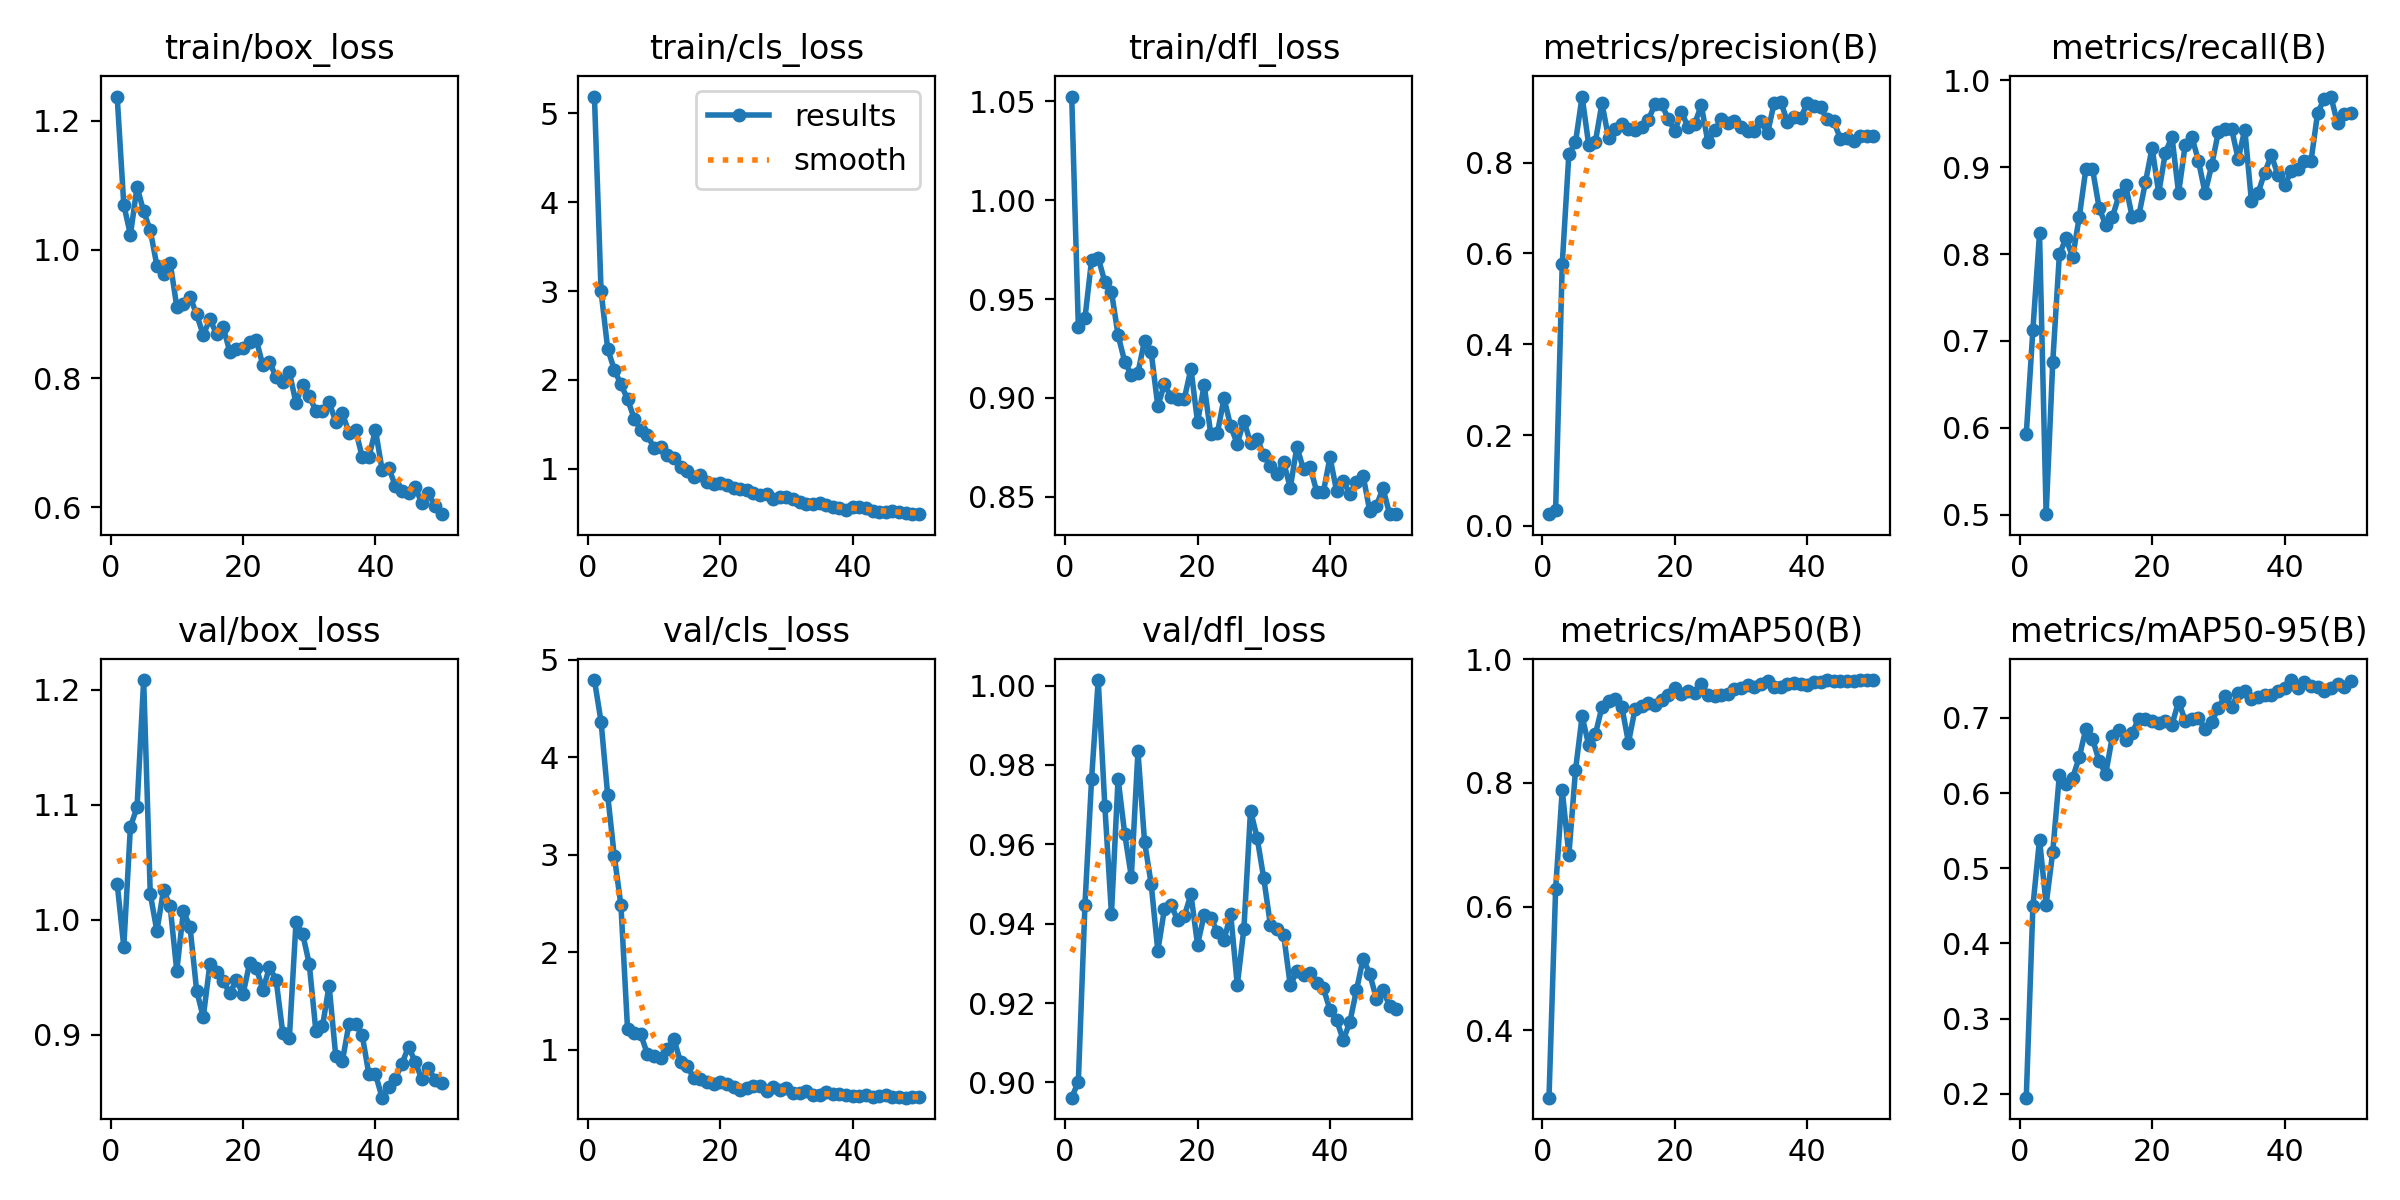

Values plotted in this chart, from the file beside it:
epoch, train/box_loss, train/cls_loss, train/dfl_loss, metrics/precision(B), metrics/recall(B), metrics/mAP50(B), metrics/mAP50-95(B), val/box_loss, val/cls_loss, val/dfl_loss, lr/pg0, lr/pg1, lr/pg2
1, 1.237, 5.187, 1.052, 0.02569, 0.5926, 0.2912, 0.1948, 1.032, 4.793, 0.8962, 0.00024, 0.00024, 0.00024
2, 1.069, 2.998, 0.936, 0.03479, 0.713, 0.6284, 0.4492, 0.9768, 4.366, 0.9002, 0.0004803, 0.0004803, 0.0004803
3, 1.023, 2.35, 0.9404, 0.5764, 0.8241, 0.7885, 0.5383, 1.081, 3.614, 0.9448, 0.0007107, 0.0007107, 0.0007107
4, 1.097, 2.115, 0.9698, 0.8184, 0.5006, 0.6836, 0.4517, 1.098, 2.986, 0.9765, 0.0009312, 0.0009312, 0.0009312
5, 1.059, 1.949, 0.9708, 0.8444, 0.6759, 0.8204, 0.5219, 1.208, 2.483, 1.001, 0.0009208, 0.0009208, 0.0009208
6, 1.03, 1.784, 0.9587, 0.9453, 0.7997, 0.9075, 0.6241, 1.022, 1.21, 0.9697, 0.000901, 0.000901, 0.000901
7, 0.975, 1.566, 0.9537, 0.8387, 0.8183, 0.8609, 0.6117, 0.9903, 1.169, 0.9425, 0.0008812, 0.0008812, 0.0008812
8, 0.9622, 1.435, 0.9318, 0.8454, 0.7963, 0.8787, 0.6203, 1.026, 1.158, 0.9766, 0.0008614, 0.0008614, 0.0008614
9, 0.9796, 1.385, 0.9184, 0.9306, 0.8426, 0.9228, 0.6477, 1.012, 0.9558, 0.9627, 0.0008416, 0.0008416, 0.0008416
10, 0.9116, 1.229, 0.9116, 0.853, 0.8982, 0.9319, 0.6857, 0.9557, 0.9356, 0.9518, 0.0008218, 0.0008218, 0.0008218
11, 0.9158, 1.247, 0.9128, 0.8742, 0.8982, 0.9353, 0.6722, 1.008, 0.9155, 0.9834, 0.000802, 0.000802, 0.000802
12, 0.9266, 1.153, 0.929, 0.8848, 0.8535, 0.9232, 0.6428, 0.9939, 1.011, 0.9606, 0.0007822, 0.0007822, 0.0007822
13, 0.8994, 1.117, 0.9231, 0.8735, 0.8333, 0.8652, 0.6255, 0.9386, 1.109, 0.95, 0.0007624, 0.0007624, 0.0007624
14, 0.8674, 1.022, 0.8959, 0.8718, 0.8426, 0.9198, 0.6756, 0.9155, 0.8773, 0.9332, 0.0007426, 0.0007426, 0.0007426
15, 0.892, 0.9789, 0.907, 0.8782, 0.8676, 0.9242, 0.6834, 0.9616, 0.8299, 0.9437, 0.0007228, 0.0007228, 0.0007228
16, 0.869, 0.9067, 0.9004, 0.8935, 0.8796, 0.9298, 0.6712, 0.9545, 0.7149, 0.9447, 0.000703, 0.000703, 0.000703
17, 0.88, 0.9364, 0.8996, 0.9286, 0.8426, 0.9263, 0.6806, 0.9468, 0.6986, 0.9409, 0.0006832, 0.0006832, 0.0006832
18, 0.8417, 0.857, 0.8996, 0.9287, 0.8445, 0.9338, 0.6991, 0.9363, 0.6678, 0.9419, 0.0006634, 0.0006634, 0.0006634
19, 0.8459, 0.8278, 0.9148, 0.8966, 0.883, 0.9425, 0.6981, 0.9477, 0.645, 0.9474, 0.0006436, 0.0006436, 0.0006436
20, 0.8477, 0.8384, 0.8878, 0.8691, 0.9223, 0.9529, 0.6958, 0.9352, 0.6711, 0.9347, 0.0006238, 0.0006238, 0.0006238
21, 0.8569, 0.8227, 0.9066, 0.912, 0.8704, 0.9434, 0.6934, 0.9625, 0.6461, 0.9422, 0.000604, 0.000604, 0.000604
22, 0.8601, 0.7864, 0.8816, 0.8777, 0.9167, 0.9483, 0.696, 0.9584, 0.6145, 0.9415, 0.0005842, 0.0005842, 0.0005842
23, 0.8204, 0.7766, 0.8823, 0.8855, 0.9352, 0.9447, 0.691, 0.9393, 0.5923, 0.9379, 0.0005644, 0.0005644, 0.0005644
24, 0.8255, 0.7655, 0.8999, 0.926, 0.8704, 0.9601, 0.7218, 0.9587, 0.6041, 0.9358, 0.0005446, 0.0005446, 0.0005446
25, 0.8023, 0.728, 0.8857, 0.8445, 0.9259, 0.9422, 0.6963, 0.9478, 0.6307, 0.9426, 0.0005248, 0.0005248, 0.0005248
26, 0.7938, 0.7015, 0.8768, 0.8706, 0.9352, 0.9402, 0.6986, 0.902, 0.6321, 0.9245, 0.000505, 0.000505, 0.000505
27, 0.8097, 0.7209, 0.8885, 0.8959, 0.9074, 0.9424, 0.7, 0.8973, 0.5772, 0.9388, 0.0004852, 0.0004852, 0.0004852
28, 0.762, 0.6656, 0.8772, 0.886, 0.8704, 0.943, 0.6856, 0.9977, 0.6217, 0.9685, 0.0004654, 0.0004654, 0.0004654
29, 0.7898, 0.6813, 0.8792, 0.8904, 0.9023, 0.9519, 0.6947, 0.9881, 0.5835, 0.9617, 0.0004456, 0.0004456, 0.0004456
30, 0.7726, 0.685, 0.8711, 0.8789, 0.9405, 0.9532, 0.7134, 0.9618, 0.6083, 0.9514, 0.0004258, 0.0004258, 0.0004258
31, 0.7501, 0.6563, 0.8654, 0.87, 0.9444, 0.9577, 0.7293, 0.9038, 0.5625, 0.9397, 0.000406, 0.000406, 0.000406
32, 0.7489, 0.6277, 0.8615, 0.8685, 0.9444, 0.9552, 0.7146, 0.9073, 0.554, 0.9387, 0.0003862, 0.0003862, 0.0003862
33, 0.7631, 0.61, 0.8676, 0.8911, 0.9095, 0.96, 0.7328, 0.9429, 0.5755, 0.9372, 0.0003664, 0.0003664, 0.0003664
34, 0.7332, 0.6002, 0.8546, 0.8643, 0.9435, 0.9644, 0.7364, 0.882, 0.5399, 0.9245, 0.0003466, 0.0003466, 0.0003466
35, 0.7458, 0.6159, 0.8753, 0.9311, 0.8611, 0.9545, 0.7257, 0.877, 0.5368, 0.928, 0.0003268, 0.0003268, 0.0003268
36, 0.7161, 0.5905, 0.8639, 0.934, 0.8704, 0.955, 0.7276, 0.9096, 0.5663, 0.9271, 0.000307, 0.000307, 0.000307
37, 0.7201, 0.5721, 0.8649, 0.8894, 0.8938, 0.9605, 0.7303, 0.9096, 0.5483, 0.9276, 0.0002872, 0.0002872, 0.0002872
38, 0.6784, 0.5588, 0.8527, 0.8997, 0.914, 0.9615, 0.73, 0.8999, 0.5467, 0.925, 0.0002674, 0.0002674, 0.0002674
39, 0.6778, 0.532, 0.8524, 0.8975, 0.8914, 0.9591, 0.736, 0.866, 0.5413, 0.9238, 0.0002476, 0.0002476, 0.0002476
40, 0.7201, 0.5736, 0.87, 0.9313, 0.8791, 0.9584, 0.7394, 0.866, 0.5302, 0.9183, 0.0002278, 0.0002278, 0.0002278
41, 0.6586, 0.5662, 0.8529, 0.9236, 0.8952, 0.9624, 0.7505, 0.8454, 0.5235, 0.9157, 0.000208, 0.000208, 0.000208
42, 0.6618, 0.5608, 0.8579, 0.9219, 0.8982, 0.9625, 0.7406, 0.8548, 0.5374, 0.9107, 0.0001882, 0.0001882, 0.0001882
43, 0.6334, 0.5308, 0.8516, 0.8951, 0.9074, 0.9658, 0.7485, 0.8619, 0.5116, 0.9152, 0.0001684, 0.0001684, 0.0001684
44, 0.6251, 0.5173, 0.8576, 0.8909, 0.9075, 0.965, 0.7423, 0.875, 0.5263, 0.9233, 0.0001486, 0.0001486, 0.0001486
45, 0.6222, 0.5162, 0.8607, 0.8522, 0.963, 0.9649, 0.741, 0.8898, 0.5361, 0.9312, 0.0001288, 0.0001288, 0.0001288
46, 0.6318, 0.522, 0.8429, 0.8545, 0.9787, 0.9644, 0.7361, 0.8765, 0.5192, 0.9274, 0.000109, 0.000109, 0.000109
47, 0.6065, 0.5131, 0.8454, 0.8478, 0.9815, 0.9641, 0.7394, 0.8615, 0.5215, 0.9211, 8.92e-05, 8.92e-05, 8.92e-05
48, 0.6217, 0.5068, 0.8544, 0.8579, 0.9505, 0.966, 0.7452, 0.8714, 0.5097, 0.9232, 6.94e-05, 6.94e-05, 6.94e-05
49, 0.6021, 0.4902, 0.8413, 0.8592, 0.9609, 0.9663, 0.7417, 0.8608, 0.5192, 0.9194, 4.96e-05, 4.96e-05, 4.96e-05
50, 0.5895, 0.4955, 0.8415, 0.8583, 0.963, 0.9659, 0.7495, 0.8578, 0.5126, 0.9186, 2.98e-05, 2.98e-05, 2.98e-05
